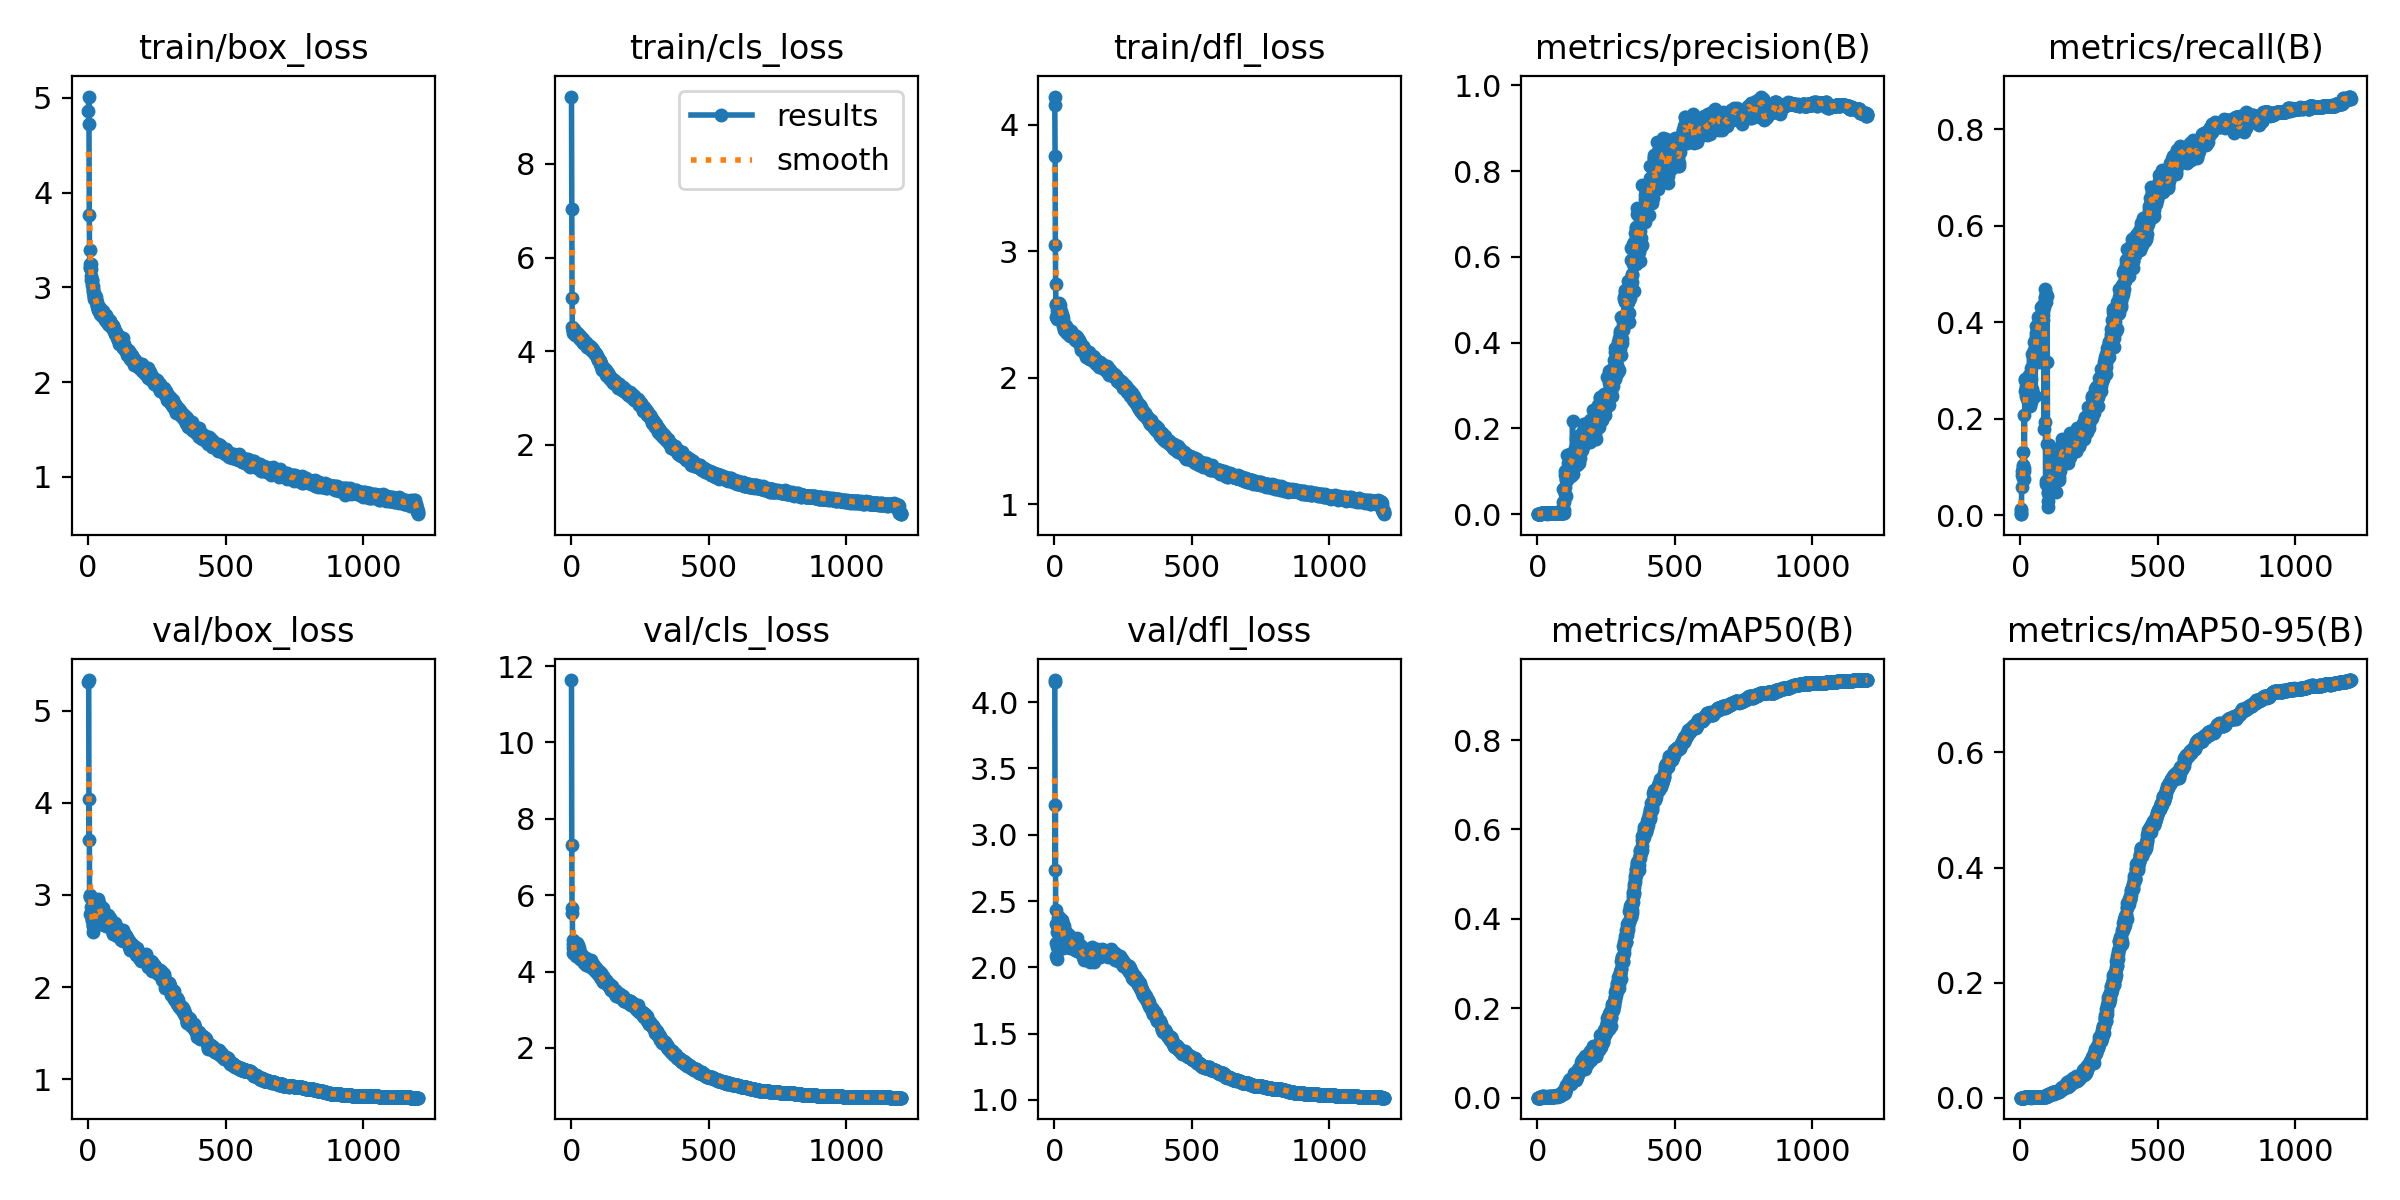

Data behind this chart, as committed beside it:
epoch, time, train/box_loss, train/cls_loss, train/dfl_loss, metrics/precision(B), metrics/recall(B), metrics/mAP50(B), metrics/mAP50-95(B), val/box_loss, val/cls_loss, val/dfl_loss, lr/pg0, lr/pg1, lr/pg2
1, 12.69, 4.86, 9.436, 4.223, 1e-05, 0.00213, 1e-05, 0, 5.318, 11.63, 4.167, 0.003278, 0.003278, 0.003278
2, 22.09, 5.015, 7.044, 4.154, 1e-05, 0.00213, 1e-05, 0, 5.335, 7.321, 4.152, 0.006606, 0.006606, 0.006606
3, 31.18, 4.729, 5.14, 3.756, 0.0004, 0.01277, 0.00021, 6e-05, 3.6, 5.666, 2.737, 0.009928, 0.009928, 0.009928
4, 40.26, 3.766, 4.515, 3.05, 0.00062, 0.00851, 0.00031, 6e-05, 4.043, 5.534, 3.227, 0.009975, 0.009975, 0.009975
5, 50.4, 3.393, 4.387, 2.741, 0.00063, 0.09149, 0.00037, 9e-05, 3.002, 4.71, 2.433, 0.009967, 0.009967, 0.009967
6, 59.51, 3.211, 4.459, 2.579, 0.00055, 0.05745, 0.00031, 6e-05, 2.993, 4.834, 2.326, 0.009959, 0.009959, 0.009959
7, 68.47, 3.205, 4.461, 2.572, 0.00057, 0.08298, 0.00033, 7e-05, 2.975, 4.608, 2.18, 0.00995, 0.00995, 0.00995
8, 77.38, 3.245, 4.451, 2.48, 0.00075, 0.1, 0.00046, 0.00011, 2.794, 4.477, 2.088, 0.009942, 0.009942, 0.009942
9, 87.15, 3.242, 4.419, 2.476, 0.00093, 0.1319, 0.0006, 0.00013, 2.87, 4.473, 2.059, 0.009934, 0.009934, 0.009934
10, 96.73, 3.192, 4.473, 2.466, 0.00063, 0.0766, 0.00037, 9e-05, 2.964, 4.581, 2.156, 0.009926, 0.009926, 0.009926
11, 105.7, 3.122, 4.435, 2.53, 0.00071, 0.1043, 0.0004, 9e-05, 2.976, 4.624, 2.264, 0.009917, 0.009917, 0.009917
12, 114.6, 3.078, 4.408, 2.57, 0.00067, 0.09787, 0.00038, 8e-05, 2.977, 4.519, 2.17, 0.009909, 0.009909, 0.009909
13, 124.2, 3.073, 4.375, 2.578, 0.00141, 0.2085, 0.00114, 0.00026, 2.731, 4.51, 2.305, 0.009901, 0.009901, 0.009901
14, 134.3, 3.027, 4.346, 2.582, 0.00164, 0.07447, 0.00092, 0.00022, 2.748, 4.563, 2.373, 0.009893, 0.009893, 0.009893
15, 143.3, 3.078, 4.402, 2.555, 0.00212, 0.09149, 0.00132, 0.00033, 2.728, 4.507, 2.303, 0.009884, 0.009884, 0.009884
16, 152.5, 3.018, 4.384, 2.561, 0.00186, 0.2808, 0.0042, 0.00111, 2.597, 4.566, 2.291, 0.009876, 0.009876, 0.009876
17, 162, 2.983, 4.398, 2.576, 0.00177, 0.2575, 0.00166, 0.00036, 2.681, 4.519, 2.381, 0.009868, 0.009868, 0.009868
18, 172.2, 2.954, 4.356, 2.587, 0.0019, 0.283, 0.00171, 0.00042, 2.659, 4.412, 2.317, 0.00986, 0.00986, 0.00986
19, 181.5, 2.976, 4.399, 2.549, 0.00184, 0.2681, 0.00306, 0.00055, 2.666, 4.579, 2.351, 0.009851, 0.009851, 0.009851
20, 190.7, 2.911, 4.384, 2.576, 0.00177, 0.2617, 0.00149, 0.00038, 2.667, 4.455, 2.324, 0.009843, 0.009843, 0.009843
21, 200.2, 2.91, 4.386, 2.525, 0.00173, 0.2596, 0.00194, 0.00048, 2.714, 4.744, 2.296, 0.009835, 0.009835, 0.009835
22, 210, 2.908, 4.399, 2.482, 0.00203, 0.2468, 0.00212, 0.00051, 2.726, 4.535, 2.296, 0.009827, 0.009827, 0.009827
23, 219.3, 2.875, 4.331, 2.495, 0.00189, 0.2787, 0.00277, 0.00074, 2.671, 4.392, 2.301, 0.009819, 0.009819, 0.009819
24, 228.5, 2.916, 4.356, 2.528, 0.00159, 0.2404, 0.00159, 0.00035, 2.781, 4.705, 2.317, 0.00981, 0.00981, 0.00981
25, 237.5, 2.88, 4.354, 2.471, 0.00175, 0.2617, 0.00196, 0.00044, 2.757, 4.42, 2.282, 0.009802, 0.009802, 0.009802
26, 247, 2.872, 4.338, 2.492, 0.00213, 0.2617, 0.00162, 0.00037, 2.715, 4.429, 2.334, 0.009794, 0.009794, 0.009794
27, 256.4, 2.865, 4.332, 2.493, 0.0018, 0.2723, 0.00158, 0.00035, 2.832, 4.418, 2.338, 0.009786, 0.009786, 0.009786
28, 265.5, 2.897, 4.337, 2.494, 0.00173, 0.2617, 0.00157, 0.00041, 2.776, 4.433, 2.293, 0.009777, 0.009777, 0.009777
29, 274.4, 2.856, 4.341, 2.483, 0.00187, 0.283, 0.00172, 0.00039, 2.826, 4.619, 2.355, 0.009769, 0.009769, 0.009769
30, 283.4, 2.843, 4.289, 2.468, 0.0019, 0.2894, 0.00203, 0.00048, 2.88, 4.45, 2.33, 0.009761, 0.009761, 0.009761
31, 293.1, 2.846, 4.298, 2.436, 0.00175, 0.266, 0.00166, 0.00041, 2.786, 4.505, 2.269, 0.009753, 0.009753, 0.009753
32, 302.1, 2.806, 4.261, 2.432, 0.0021, 0.2915, 0.00215, 0.0005, 2.826, 4.415, 2.272, 0.009744, 0.009744, 0.009744
33, 311.1, 2.798, 4.267, 2.41, 0.00173, 0.2638, 0.00183, 0.00045, 2.871, 4.328, 2.145, 0.009736, 0.009736, 0.009736
34, 320.1, 2.787, 4.284, 2.405, 0.00165, 0.2489, 0.00139, 0.00034, 2.827, 4.388, 2.158, 0.009728, 0.009728, 0.009728
35, 329.7, 2.763, 4.273, 2.377, 0.00182, 0.2468, 0.00167, 0.00044, 2.891, 4.405, 2.215, 0.00972, 0.00972, 0.00972
36, 339.4, 2.768, 4.295, 2.401, 0.00167, 0.2255, 0.00152, 0.00035, 2.885, 4.353, 2.29, 0.009711, 0.009711, 0.009711
37, 348.4, 2.786, 4.289, 2.425, 0.00155, 0.234, 0.00123, 0.00027, 2.961, 4.442, 2.312, 0.009703, 0.009703, 0.009703
38, 357.3, 2.77, 4.23, 2.396, 0.00166, 0.2489, 0.00185, 0.00042, 2.872, 4.411, 2.155, 0.009695, 0.009695, 0.009695
39, 366.2, 2.755, 4.225, 2.417, 0.00187, 0.283, 0.00266, 0.00055, 2.805, 4.298, 2.23, 0.009687, 0.009687, 0.009687
40, 376.1, 2.79, 4.218, 2.409, 0.00202, 0.3043, 0.00224, 0.00053, 2.82, 4.319, 2.213, 0.009678, 0.009678, 0.009678
41, 385, 2.767, 4.248, 2.406, 0.00169, 0.2553, 0.00151, 0.00037, 2.908, 4.436, 2.269, 0.00967, 0.00967, 0.00967
42, 394.1, 2.777, 4.251, 2.385, 0.00174, 0.2617, 0.00142, 0.00035, 2.875, 4.348, 2.168, 0.009662, 0.009662, 0.009662
43, 403, 2.722, 4.198, 2.383, 0.00211, 0.2575, 0.00175, 0.0004, 2.862, 4.344, 2.255, 0.009654, 0.009654, 0.009654
44, 412.7, 2.741, 4.186, 2.358, 0.00222, 0.334, 0.00197, 0.00048, 2.798, 4.27, 2.18, 0.009645, 0.009645, 0.009645
45, 422.4, 2.717, 4.208, 2.366, 0.00262, 0.3234, 0.00294, 0.00059, 2.685, 4.29, 2.205, 0.009637, 0.009637, 0.009637
46, 431.3, 2.706, 4.195, 2.375, 0.00221, 0.3319, 0.00184, 0.0004, 2.865, 4.264, 2.249, 0.009629, 0.009629, 0.009629
47, 440.3, 2.726, 4.182, 2.353, 0.00208, 0.317, 0.00194, 0.00045, 2.845, 4.356, 2.253, 0.009621, 0.009621, 0.009621
48, 449.3, 2.732, 4.194, 2.352, 0.00226, 0.3426, 0.0021, 0.00052, 2.735, 4.223, 2.221, 0.009612, 0.009612, 0.009612
49, 459.2, 2.749, 4.176, 2.386, 0.00225, 0.3404, 0.00226, 0.00054, 2.756, 4.253, 2.214, 0.009604, 0.009604, 0.009604
50, 468.1, 2.717, 4.194, 2.368, 0.00218, 0.3319, 0.00244, 0.00057, 2.82, 4.242, 2.235, 0.009596, 0.009596, 0.009596
51, 477.1, 2.708, 4.154, 2.36, 0.00236, 0.3596, 0.00288, 0.00069, 2.73, 4.251, 2.212, 0.009588, 0.009588, 0.009588
52, 486.2, 2.755, 4.177, 2.362, 0.00237, 0.3617, 0.00216, 0.00052, 2.767, 4.173, 2.215, 0.009579, 0.009579, 0.009579
53, 496, 2.716, 4.181, 2.369, 0.0022, 0.334, 0.00186, 0.00045, 2.731, 4.346, 2.209, 0.009571, 0.009571, 0.009571
54, 505.4, 2.746, 4.176, 2.373, 0.00162, 0.2468, 0.00192, 0.00038, 2.854, 4.274, 2.246, 0.009563, 0.009563, 0.009563
55, 514.4, 2.691, 4.171, 2.339, 0.00224, 0.3404, 0.00404, 0.0014, 2.761, 4.224, 2.194, 0.009555, 0.009555, 0.009555
56, 523.5, 2.696, 4.1, 2.33, 0.00257, 0.3915, 0.00232, 0.00056, 2.669, 4.219, 2.149, 0.009546, 0.009546, 0.009546
57, 532.7, 2.687, 4.124, 2.344, 0.00244, 0.3723, 0.0028, 0.00058, 2.743, 4.273, 2.196, 0.009538, 0.009538, 0.009538
58, 542.6, 2.704, 4.146, 2.342, 0.00248, 0.3787, 0.00261, 0.00061, 2.729, 4.214, 2.182, 0.00953, 0.00953, 0.00953
59, 551.5, 2.695, 4.092, 2.351, 0.00246, 0.3745, 0.00256, 0.00067, 2.701, 4.217, 2.228, 0.009522, 0.009522, 0.009522
60, 560.5, 2.683, 4.11, 2.354, 0.00232, 0.3532, 0.00261, 0.00069, 2.765, 4.214, 2.202, 0.009513, 0.009513, 0.009513
... 1,140 more rows
